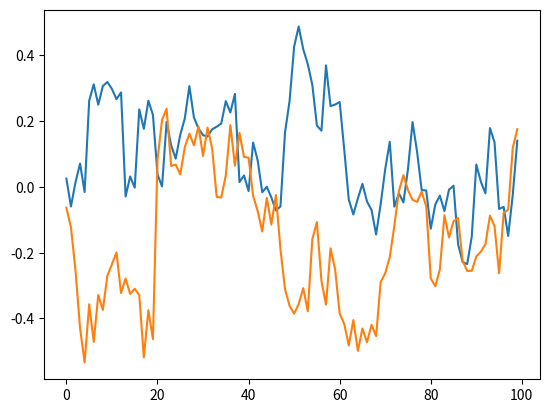

This chart was generated by the following Python code:
import numpy as np
import numpy.random as nr

# MU = Center value, THETA = How strong is noise pulled to MU, SIGMA = Variance of noise)


class OUNoise:

    def __init__(self, action_dimension, mu=0, theta=0.5, sigma=0.1):
        self.action_dimension = action_dimension
        self.mu = mu
        self.theta = theta
        self.sigma = sigma
        self.state = np.ones(self.action_dimension) * self.mu
        self.reset()

    def reset(self):
        self.state = np.ones(self.action_dimension) * self.mu

    def noise(self):
        x = self.state
        dx = self.theta * (self.mu - x) + self.sigma * nr.randn(len(x))
        self.state = x + dx
        return self.state


if __name__ == '__main__':
    ou = OUNoise(2, 0, 0.1, 0.1)
    states = []
    for i in range(100):
        if i == 20:
            ou.reset()
        states.append(ou.noise())
    import matplotlib.pyplot as plt

    plt.plot(states)
    plt.show()
